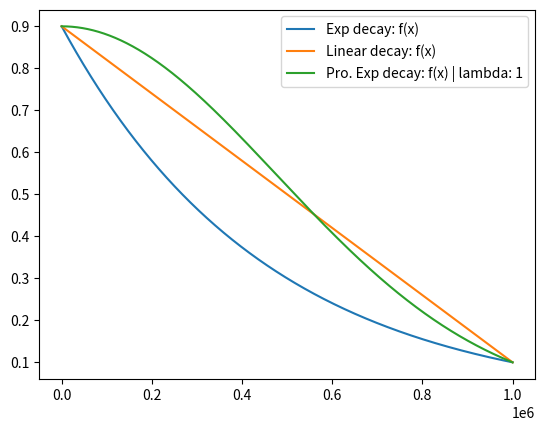

Write the Python code that produced this figure.
import numpy as np
from scipy import interpolate
import matplotlib.pyplot as plt

#"""
def log_base(x, base):
    return np.log(x) / np.log(base)

end = 1e6
inc = 1
t = np.arange(0, end+inc, inc)
n = len(t)
a = t[0]
e_0 = 0.9
e_f = 0.1

gamma = (e_f/e_0)**(1/end)
y = e_0*gamma**t
plt.plot(t, y, label='Exp decay: f(x)')

y = ((e_f - e_0)/end) * t + e_0
plt.plot(t, y, label='Linear decay: f(x)')

########################################################################################
k = n/2*(2*a+(n-1)*inc)
l = 1

gamma = (e_f/e_0)**(1/(k*l))
print("Gamma:", gamma)
y = []
acc = e_0
for i in t:
    acc = acc * gamma**(i*l)
    y.append(acc)

y = np.array(y)
plt.plot(t, y, label=f'Pro. Exp decay: f(x) | lambda: {l}')

plt.legend()
plt.savefig('./example_decays.png')
